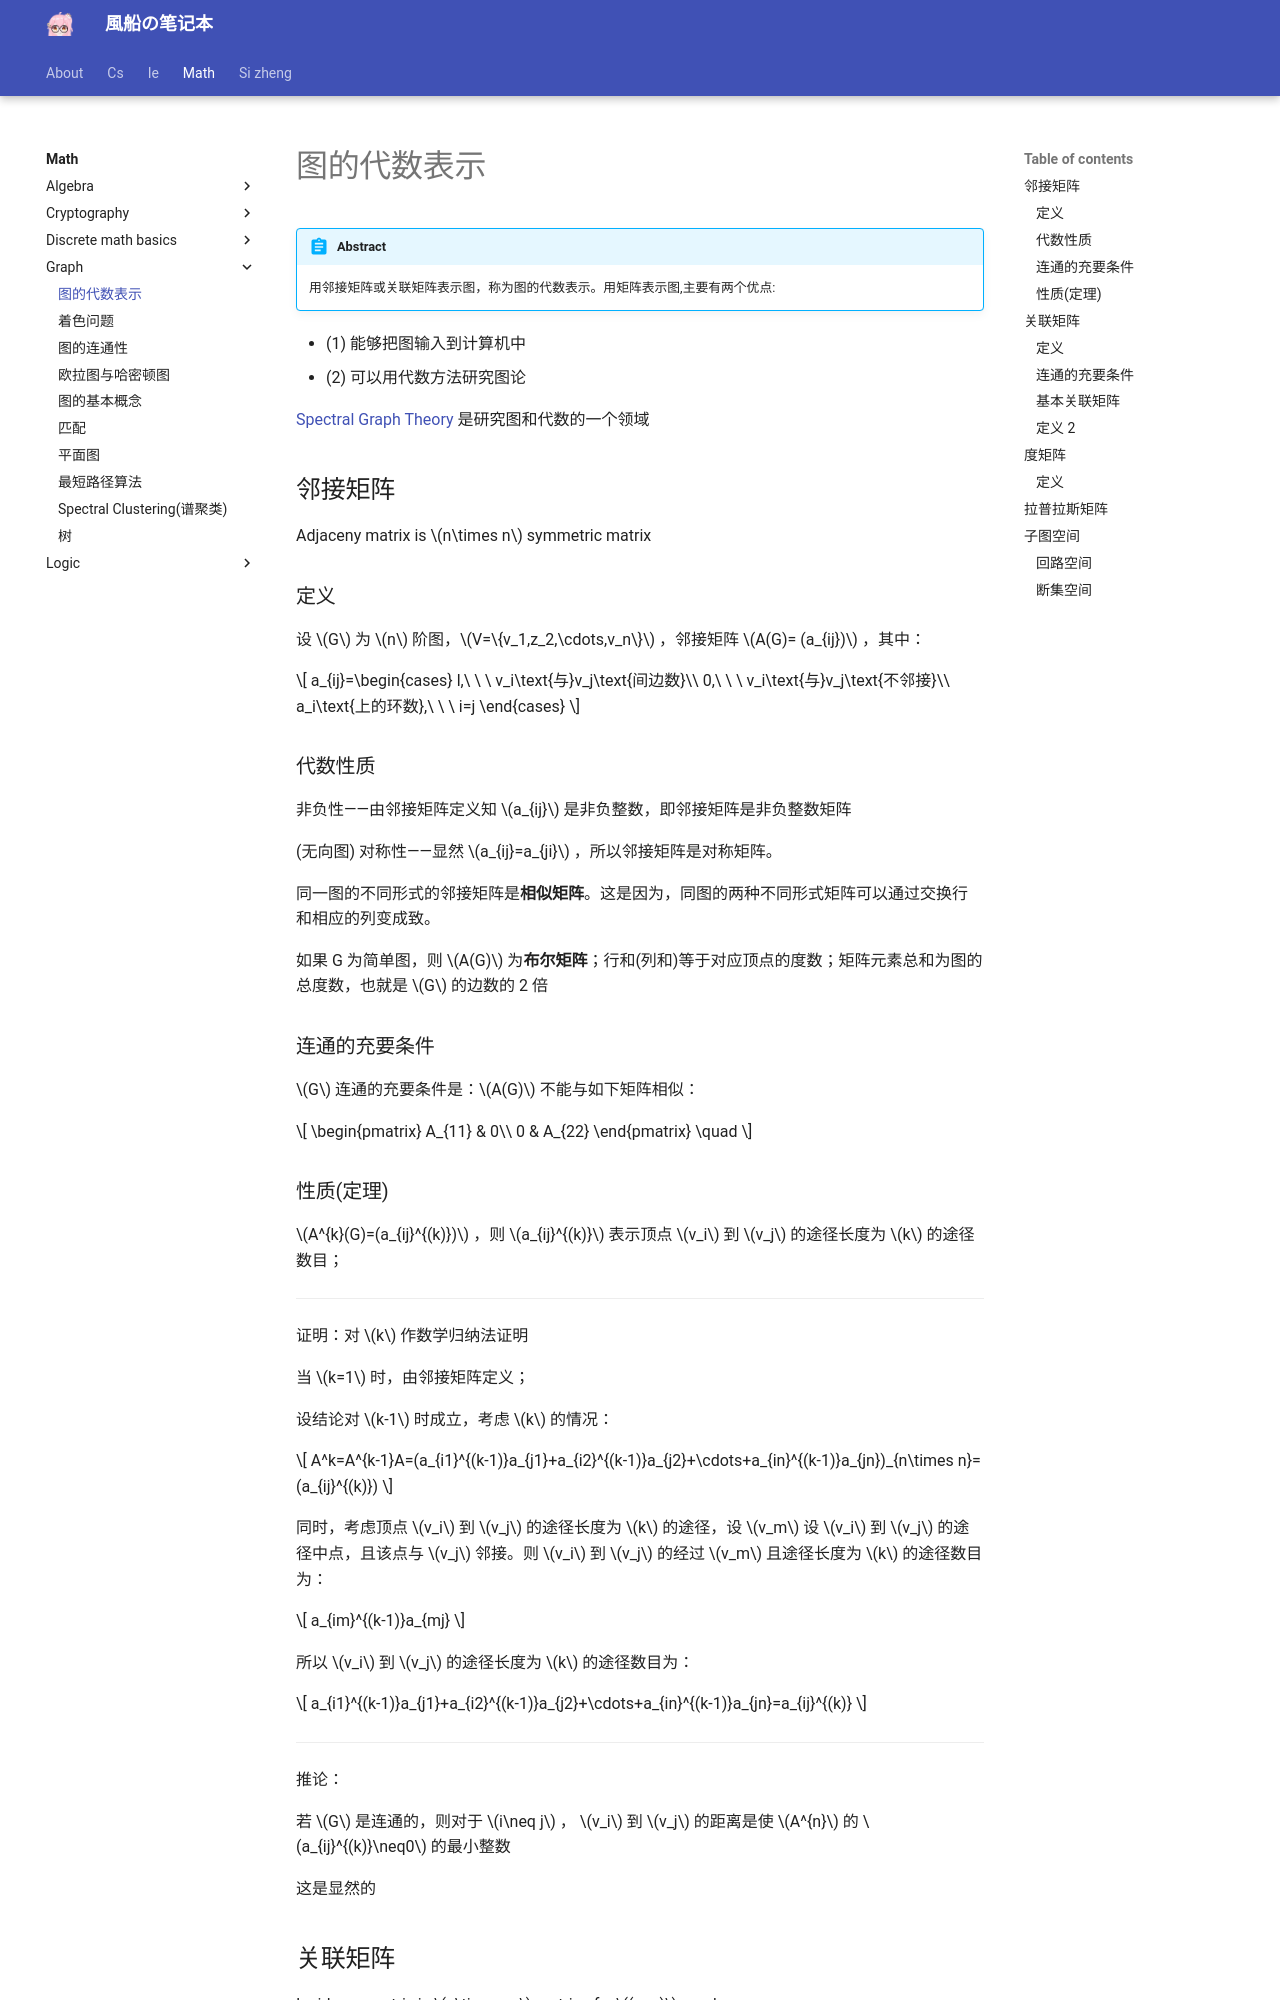

repository: fuuzen/notebook · page: math/graph/algebra-graph/index.html · generator: mkdocs

---
title: 图的代数表示
date: 2024/04/07
math: true
categories:
  - [数学, 离散数学, 图论]
tags:
  - 离散数学
  - 图论
  - 代数
---

!!! abstract
    用邻接矩阵或关联矩阵表示图，称为图的代数表示。用矩阵表示图,主要有两个优点:

- (1) 能够把图输入到计算机中
- (2) 可以用代数方法研究图论

[Spectral Graph Theory](https://en.wikipedia.org/wiki/Spectral_graph_theory) 是研究图和代数的一个领域

## 邻接矩阵

Adjaceny matrix is $n\times n$ symmetric matrix

### 定义

设 $G$ 为 $n$ 阶图，$V=\{v_1,z_2,\cdots,v_n\}$ ，邻接矩阵 $A(G)= (a_{ij})$ ，其中：

$$
a_{ij}=\begin{cases}
l,\ \ \ v_i\text{与}v_j\text{间边数}\\
0,\ \ \ v_i\text{与}v_j\text{不邻接}\\
a_i\text{上的环数},\ \ \ i=j
\end{cases}
$$

### 代数性质

非负性——由邻接矩阵定义知 $a_{ij}$ 是非负整数，即邻接矩阵是非负整数矩阵

(无向图) 对称性——显然 $a_{ij}=a_{ji}$ ，所以邻接矩阵是对称矩阵。

同一图的不同形式的邻接矩阵是**相似矩阵**。这是因为，同图的两种不同形式矩阵可以通过交换行和相应的列变成致。

如果 G 为简单图，则 $A(G)$ 为**布尔矩阵**；行和(列和)等于对应顶点的度数；矩阵元素总和为图的总度数，也就是 $G$ 的边数的 2 倍

### 连通的充要条件

$G$ 连通的充要条件是：$A(G)$ 不能与如下矩阵相似：

$$
\begin{pmatrix}
A_{11} & 0\\
0 & A_{22}
\end{pmatrix}
\quad
$$

### 性质(定理)

$A^{k}(G)=(a_{ij}^{(k)})$ ，则 $a_{ij}^{(k)}$ 表示顶点 $v_i$ 到 $v_j$ 的途径长度为 $k$ 的途径数目；

---

证明：对 $k$ 作数学归纳法证明

当 $k=1$ 时，由邻接矩阵定义；

设结论对 $k-1$ 时成立，考虑 $k$ 的情况：

$$
A^k=A^{k-1}A=(a_{i1}^{(k-1)}a_{j1}+a_{i2}^{(k-1)}a_{j2}+\cdots+a_{in}^{(k-1)}a_{jn})_{n\times n}=(a_{ij}^{(k)})
$$

同时，考虑顶点 $v_i$ 到 $v_j$ 的途径长度为 $k$ 的途径，设 $v_m$ 设 $v_i$ 到 $v_j$ 的途径中点，且该点与 $v_j$ 邻接。则 $v_i$ 到 $v_j$ 的经过 $v_m$ 且途径长度为 $k$ 的途径数目为：

$$
a_{im}^{(k-1)}a_{mj}
$$

所以 $v_i$ 到 $v_j$ 的途径长度为 $k$ 的途径数目为：

$$
a_{i1}^{(k-1)}a_{j1}+a_{i2}^{(k-1)}a_{j2}+\cdots+a_{in}^{(k-1)}a_{jn}=a_{ij}^{(k)}
$$

---

推论：

若 $G$ 是连通的，则对于 $i\neq j$ ， $v_i$ 到 $v_j$ 的距离是使 $A^{n}$ 的 $a_{ij}^{(k)}\neq0$ 的最小整数

这是显然的
